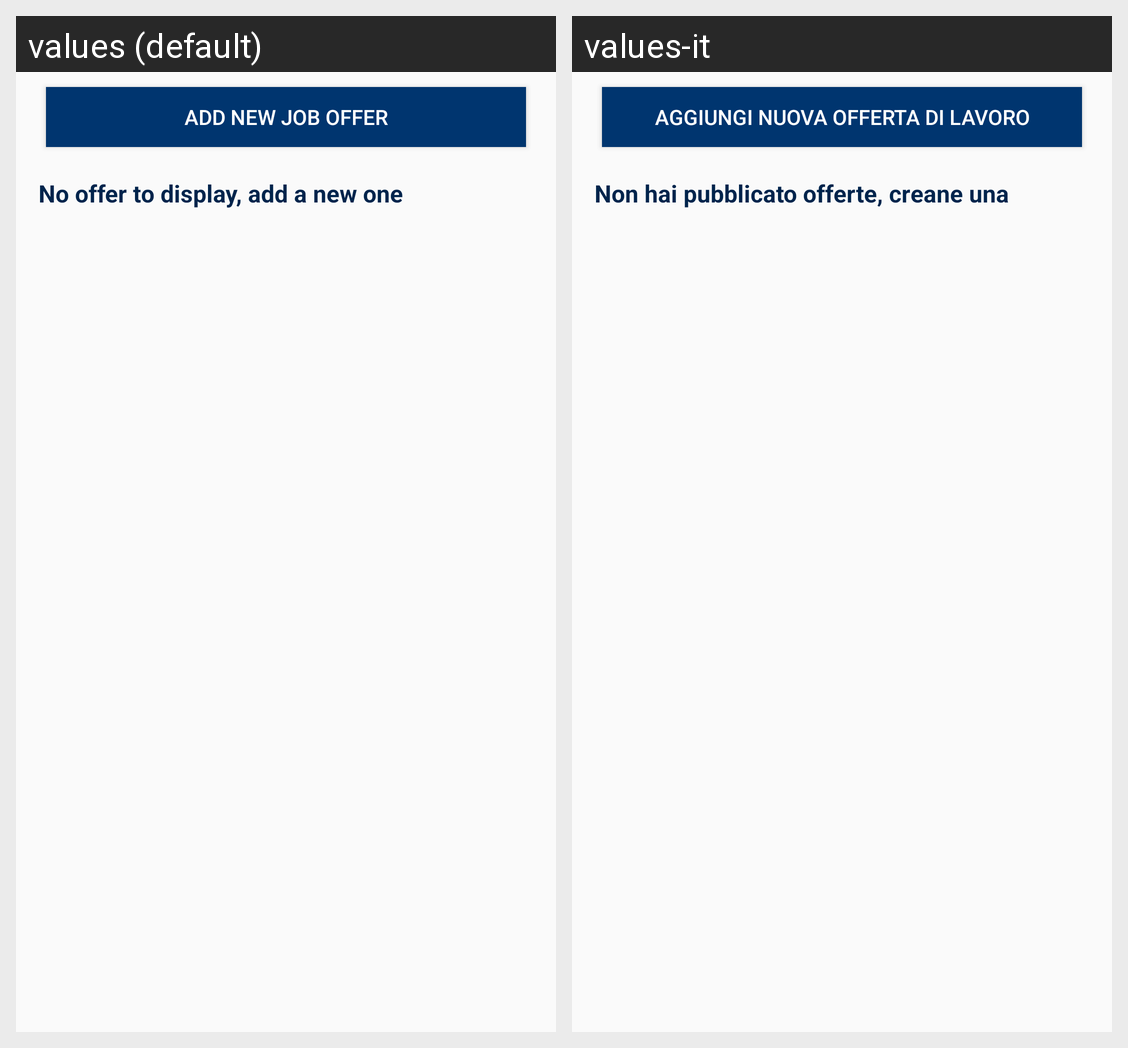

This grid shows one Android layout under two languages. Give, for every string resource on the screen, its name, the default text and each shown locale's text.
Android screen res/layout/activity_offers_proposed.xml rendered under 2 locales, left to right: values (default), values-it. Device: Nexus 5 (rendered at 1080×1920; each locale shown at half size, 540×960, under a caption strip naming it); theme PoliAppTheme.
Strings drawn on this screen, with the default value and each locale's value (text and hints the layout hard-codes, and strings that could not be matched under every locale, appear in the picture but are not listed):

add_new_job_offer
  values: Add new job offer
  values-it: Aggiungi nuova offerta di lavoro

error_empty_offer_proposed
  values: No offer to display, add a new one
  values-it: Non hai pubblicato offerte, creane una
